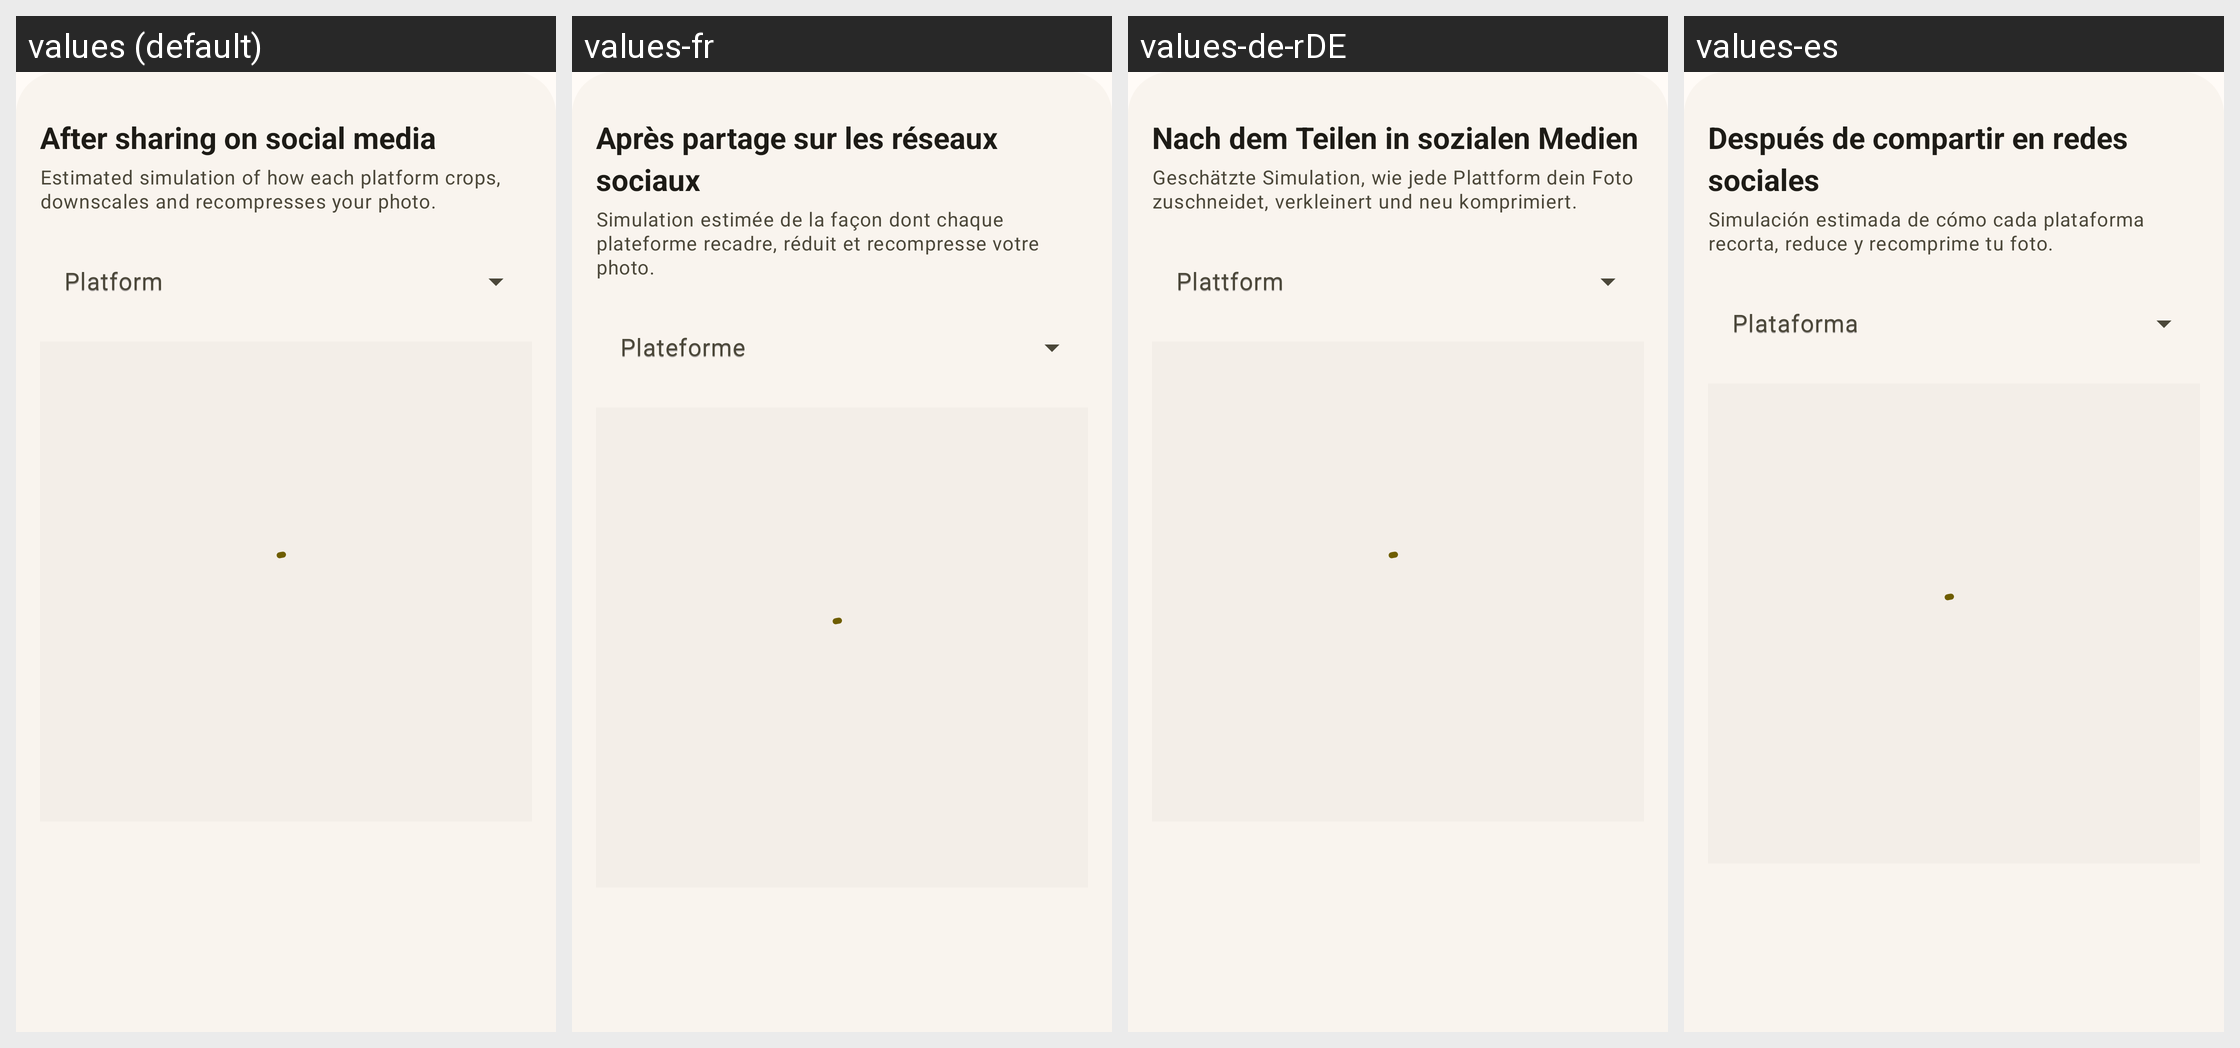

For this localized Android screen grid, give each drawn string resource with its value in every locale shown.
Android screen res/layout/f_survivability_bottom_sheet.xml rendered under 4 locales, left to right: values (default), values-fr, values-de-rDE, values-es. Device: Nexus 5 (rendered at 1080×1920; each locale shown at half size, 540×960, under a caption strip naming it); theme Theme.MyApp.
Other locales in the repository, not shown: values-it, values-ja, values-nb-rNO, values-nn, values-pt, values-pt-rBR, values-ru, values-vi, values-zh-rCN, values-zh-rTW.
Strings drawn on this screen, with the default value and each locale's value (text and hints the layout hard-codes, and strings that could not be matched under every locale, appear in the picture but are not listed):

survivability_title
  values: After sharing on social media
  values-fr: Après partage sur les réseaux sociaux
  values-de-rDE: Nach dem Teilen in sozialen Medien
  values-es: Después de compartir en redes sociales

survivability_hint
  values: Estimated simulation of how each platform crops, downscales and recompresses your photo.
  values-fr: Simulation estimée de la façon dont chaque plateforme recadre, réduit et recompresse votre photo.
  values-de-rDE: Geschätzte Simulation, wie jede Plattform dein Foto zuschneidet, verkleinert und neu komprimiert.
  values-es: Simulación estimada de cómo cada plataforma recorta, reduce y recomprime tu foto.

survivability_platform
  values: Platform
  values-fr: Plateforme
  values-de-rDE: Plattform
  values-es: Plataforma
